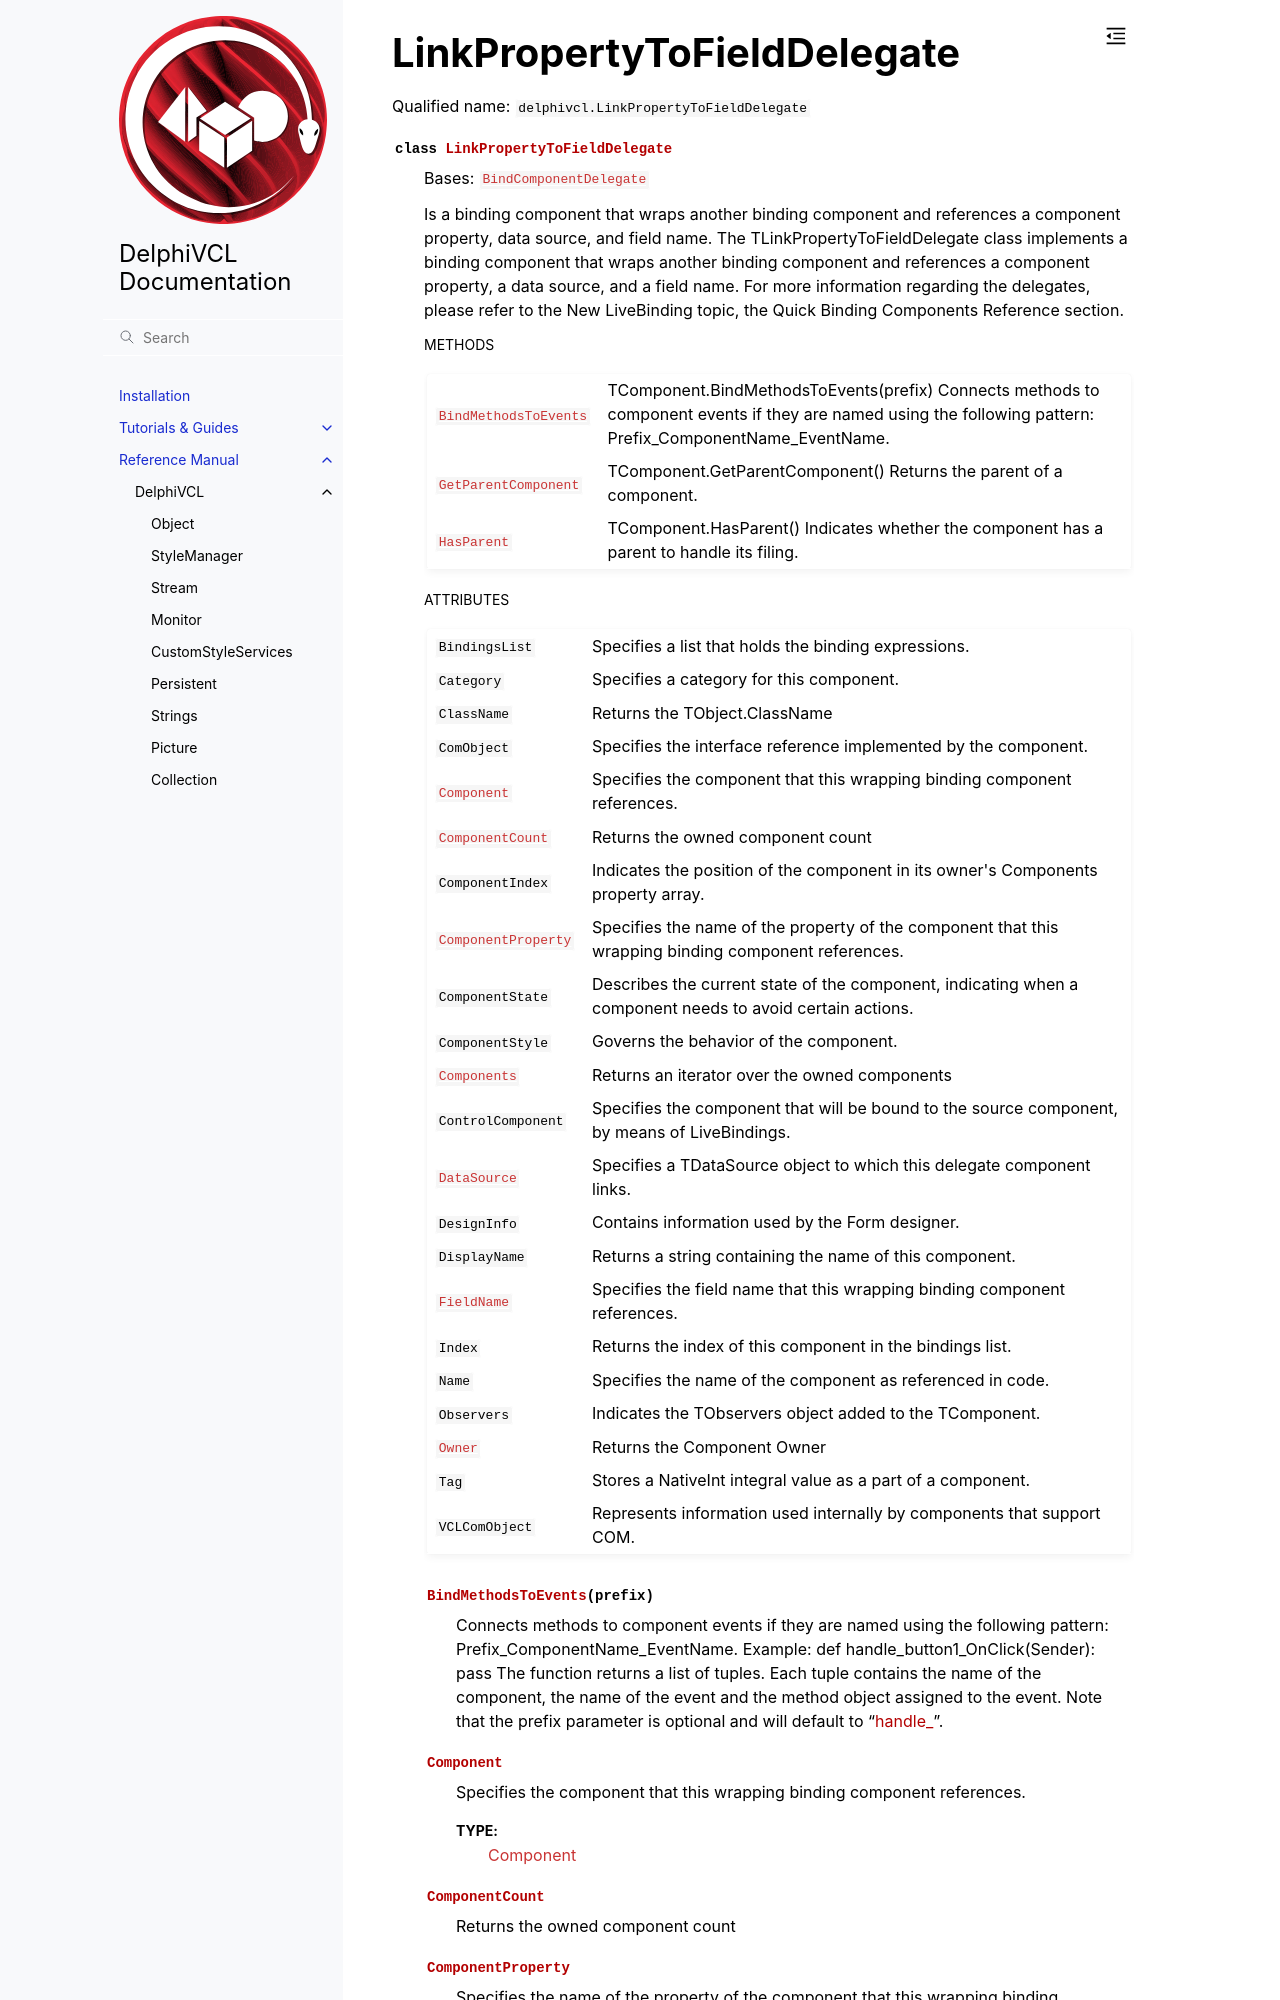

repository: Embarcadero/DelphiVCL4Python · page: reference/delphivcl.LinkPropertyToFieldDelegate.html · generator: sphinx

LinkPropertyToFieldDelegate
===========================

Qualified name: ``delphivcl.LinkPropertyToFieldDelegate``

.. currentmodule:: delphivcl

.. autoclass:: LinkPropertyToFieldDelegate
   :show-inheritance:
   :members:

   
   .. rubric:: Methods

   .. autosummary::
      :nosignatures:
      
      ~LinkPropertyToFieldDelegate.Assign
      ~LinkPropertyToFieldDelegate.BindMethodsToEvents
      ~LinkPropertyToFieldDelegate.Free
      ~LinkPropertyToFieldDelegate.GetNamePath
      ~LinkPropertyToFieldDelegate.GetParentComponent
      ~LinkPropertyToFieldDelegate.HasParent
      ~LinkPropertyToFieldDelegate.InheritsFrom
      ~LinkPropertyToFieldDelegate.SetProps
      ~LinkPropertyToFieldDelegate.ToList
      ~LinkPropertyToFieldDelegate.ToTuple

   
   .. rubric:: Attributes
